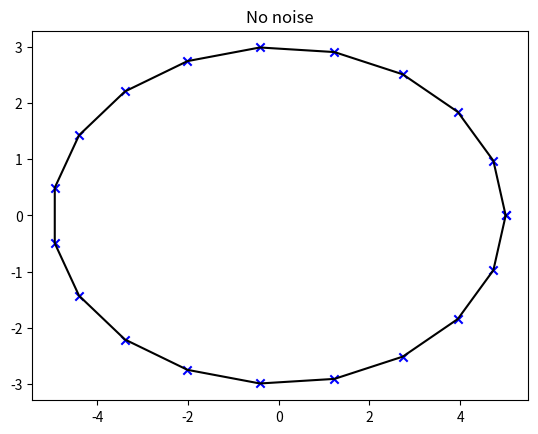
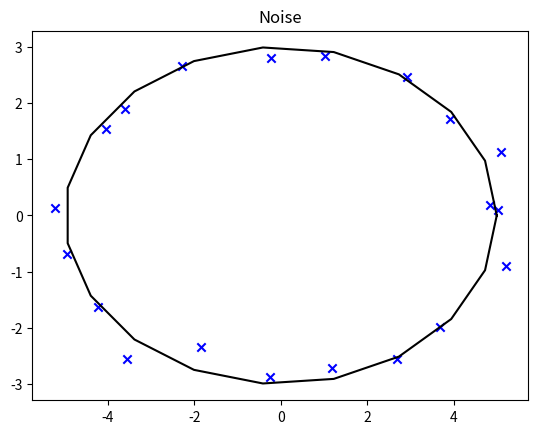

Reproduce these figures in Python, in order.
"""
Filter some noisy data using a linear regression

Author: Andrew Alder
Date created: 7th September 2024
"""

import numpy as np
from matplotlib import pyplot as plt

NUM_DATA_POINTS = 20


def main() -> None:
    semi_major_axis = 5
    semi_minor_axis = 3
    
    x_offset = 0
    y_offset = 0

    ellipse_data_points = []
    t = np.linspace(0, 2 * np.pi, NUM_DATA_POINTS)
    x = y_offset + semi_major_axis * np.cos(t)
    y = x_offset + semi_minor_axis * np.sin(t)

    plt.figure()
    plt.title("No noise")
    plt.plot(x, y, color='black')
    plt.scatter(x=x, y=y, color='blue', marker='x')
    plt.show()

    # Parameters
    mean = 0  # Mean (mu)
    std_dev = 0.2  # Standard deviation (sigma)
    # Generate random Gaussian numbers
    x_noise = x + np.random.normal(mean, std_dev, NUM_DATA_POINTS)
    y_noise = y + np.random.normal(mean, std_dev, NUM_DATA_POINTS)

    plt.figure()
    plt.title("Noise")
    plt.plot(x, y, color='black')
    plt.scatter(x=x_noise, y=y_noise, color='blue', marker='x')
    plt.show()




if __name__ == "__main__":
    main()
